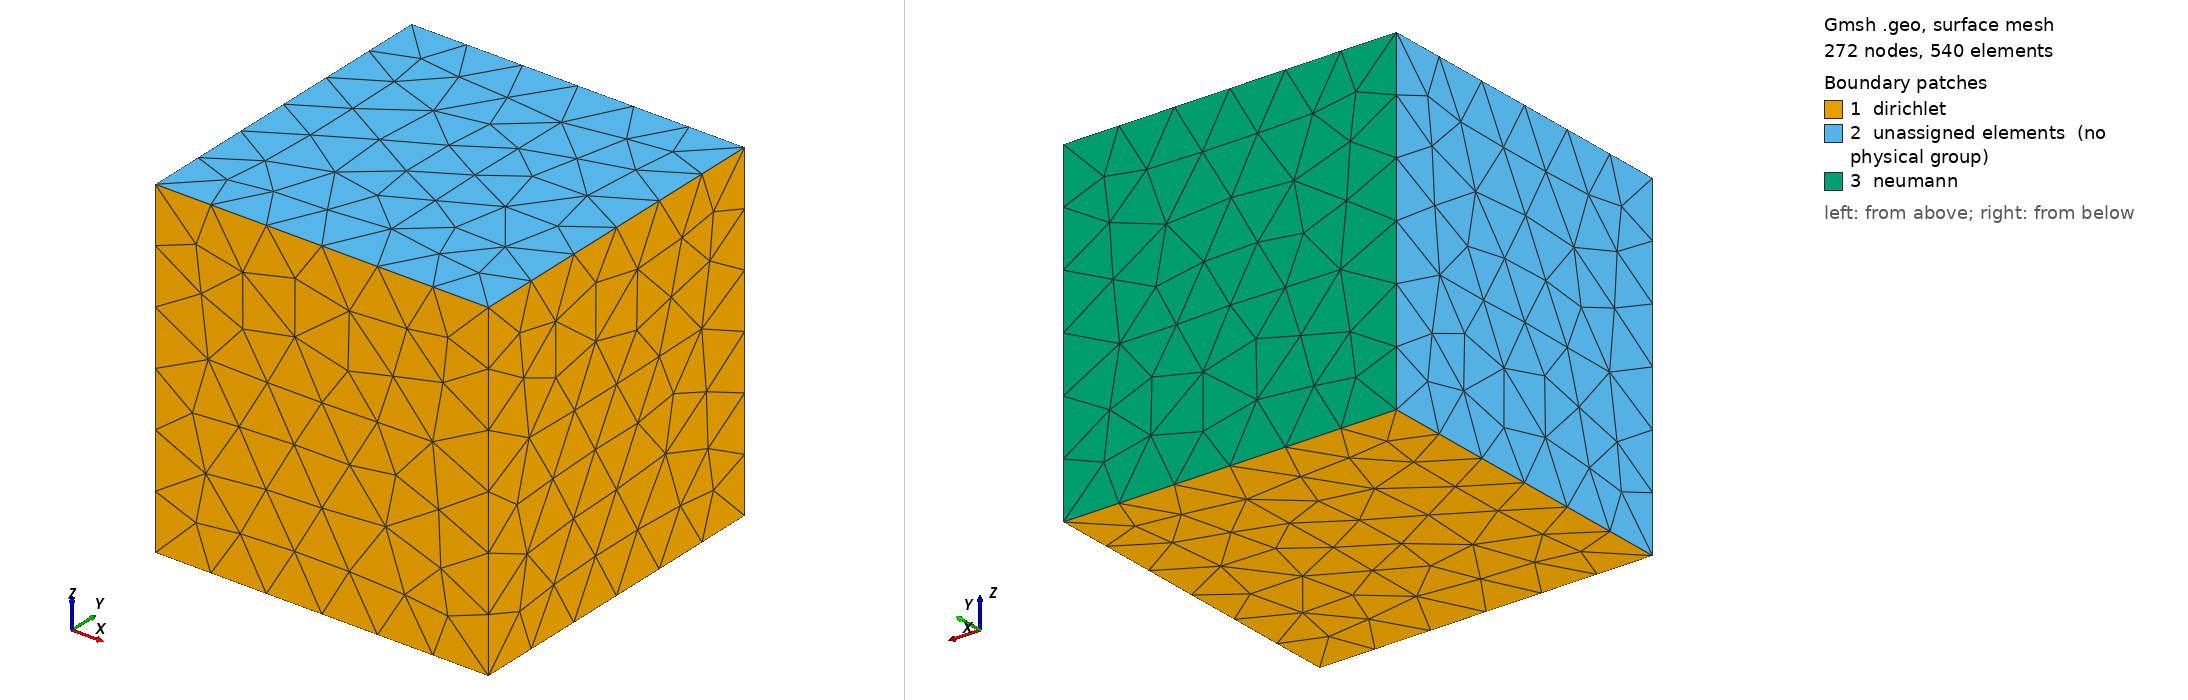

Gmsh geometry script, surface-meshed: 272 nodes, 540 surface elements. Boundary patches (legend numbers): 1 dirichlet, 2 unassigned elements (no physical group), 3 neumann. Left view from above one corner, right view from below the opposite corner. Legend entries are the model's physical surfaces; 'unassigned elements' are surfaces in no physical group. The drawing asked Gmsh for element sizes between 1% and 20% of the model's largest extent; the script's own settings can give other sizes.

=== cube.geo (drawn) ===
Point(1) = {0,0,0};
Point(2) = {1,0,0};
Point(3) = {1,1,0};
Point(4) = {0,1,0};
Point(5) = {0,0,1};
Point(6) = {1,0,1};
Point(7) = {1,1,1};
Point(8) = {0,1,1};
Line(9) = {1,2};
Line(10) = {2,3};
Line(11) = {3,4};
Line(12) = {4,1};
Line(13) = {5,6};
Line(14) = {6,7};
Line(15) = {7,8};
Line(16) = {8,5};
Line(17) = {1,5};
Line(18) = {2,6};
Line(19) = {3,7};
Line(20) = {4,8};
Line Loop(21) = {9, 18, -13, -17};
Line Loop(22) = {10, 19, -14, -18};
Line Loop(23) = {11, 12, 9, 10};
Line Loop(24) = {17, -16, -20, 12};
Line Loop(25) = {15, 16, 13, 14};
Line Loop(26) = {20, -15, -19, 11};
Plane Surface(27) = {21};
Plane Surface(28) = {22};
Plane Surface(29) = {23};
Plane Surface(30) = {24};
Plane Surface(31) = {25};
Plane Surface(32) = {26};
Surface Loop(33) = {32, 30, 27, 29, 28, 31};
Volume(34) = {33};
Physical Point("corner") = {2};
Physical Surface("neumann") = {32};
Physical Surface("dirichlet") = {27,28,29};
Physical Volume("interior") = {34};
